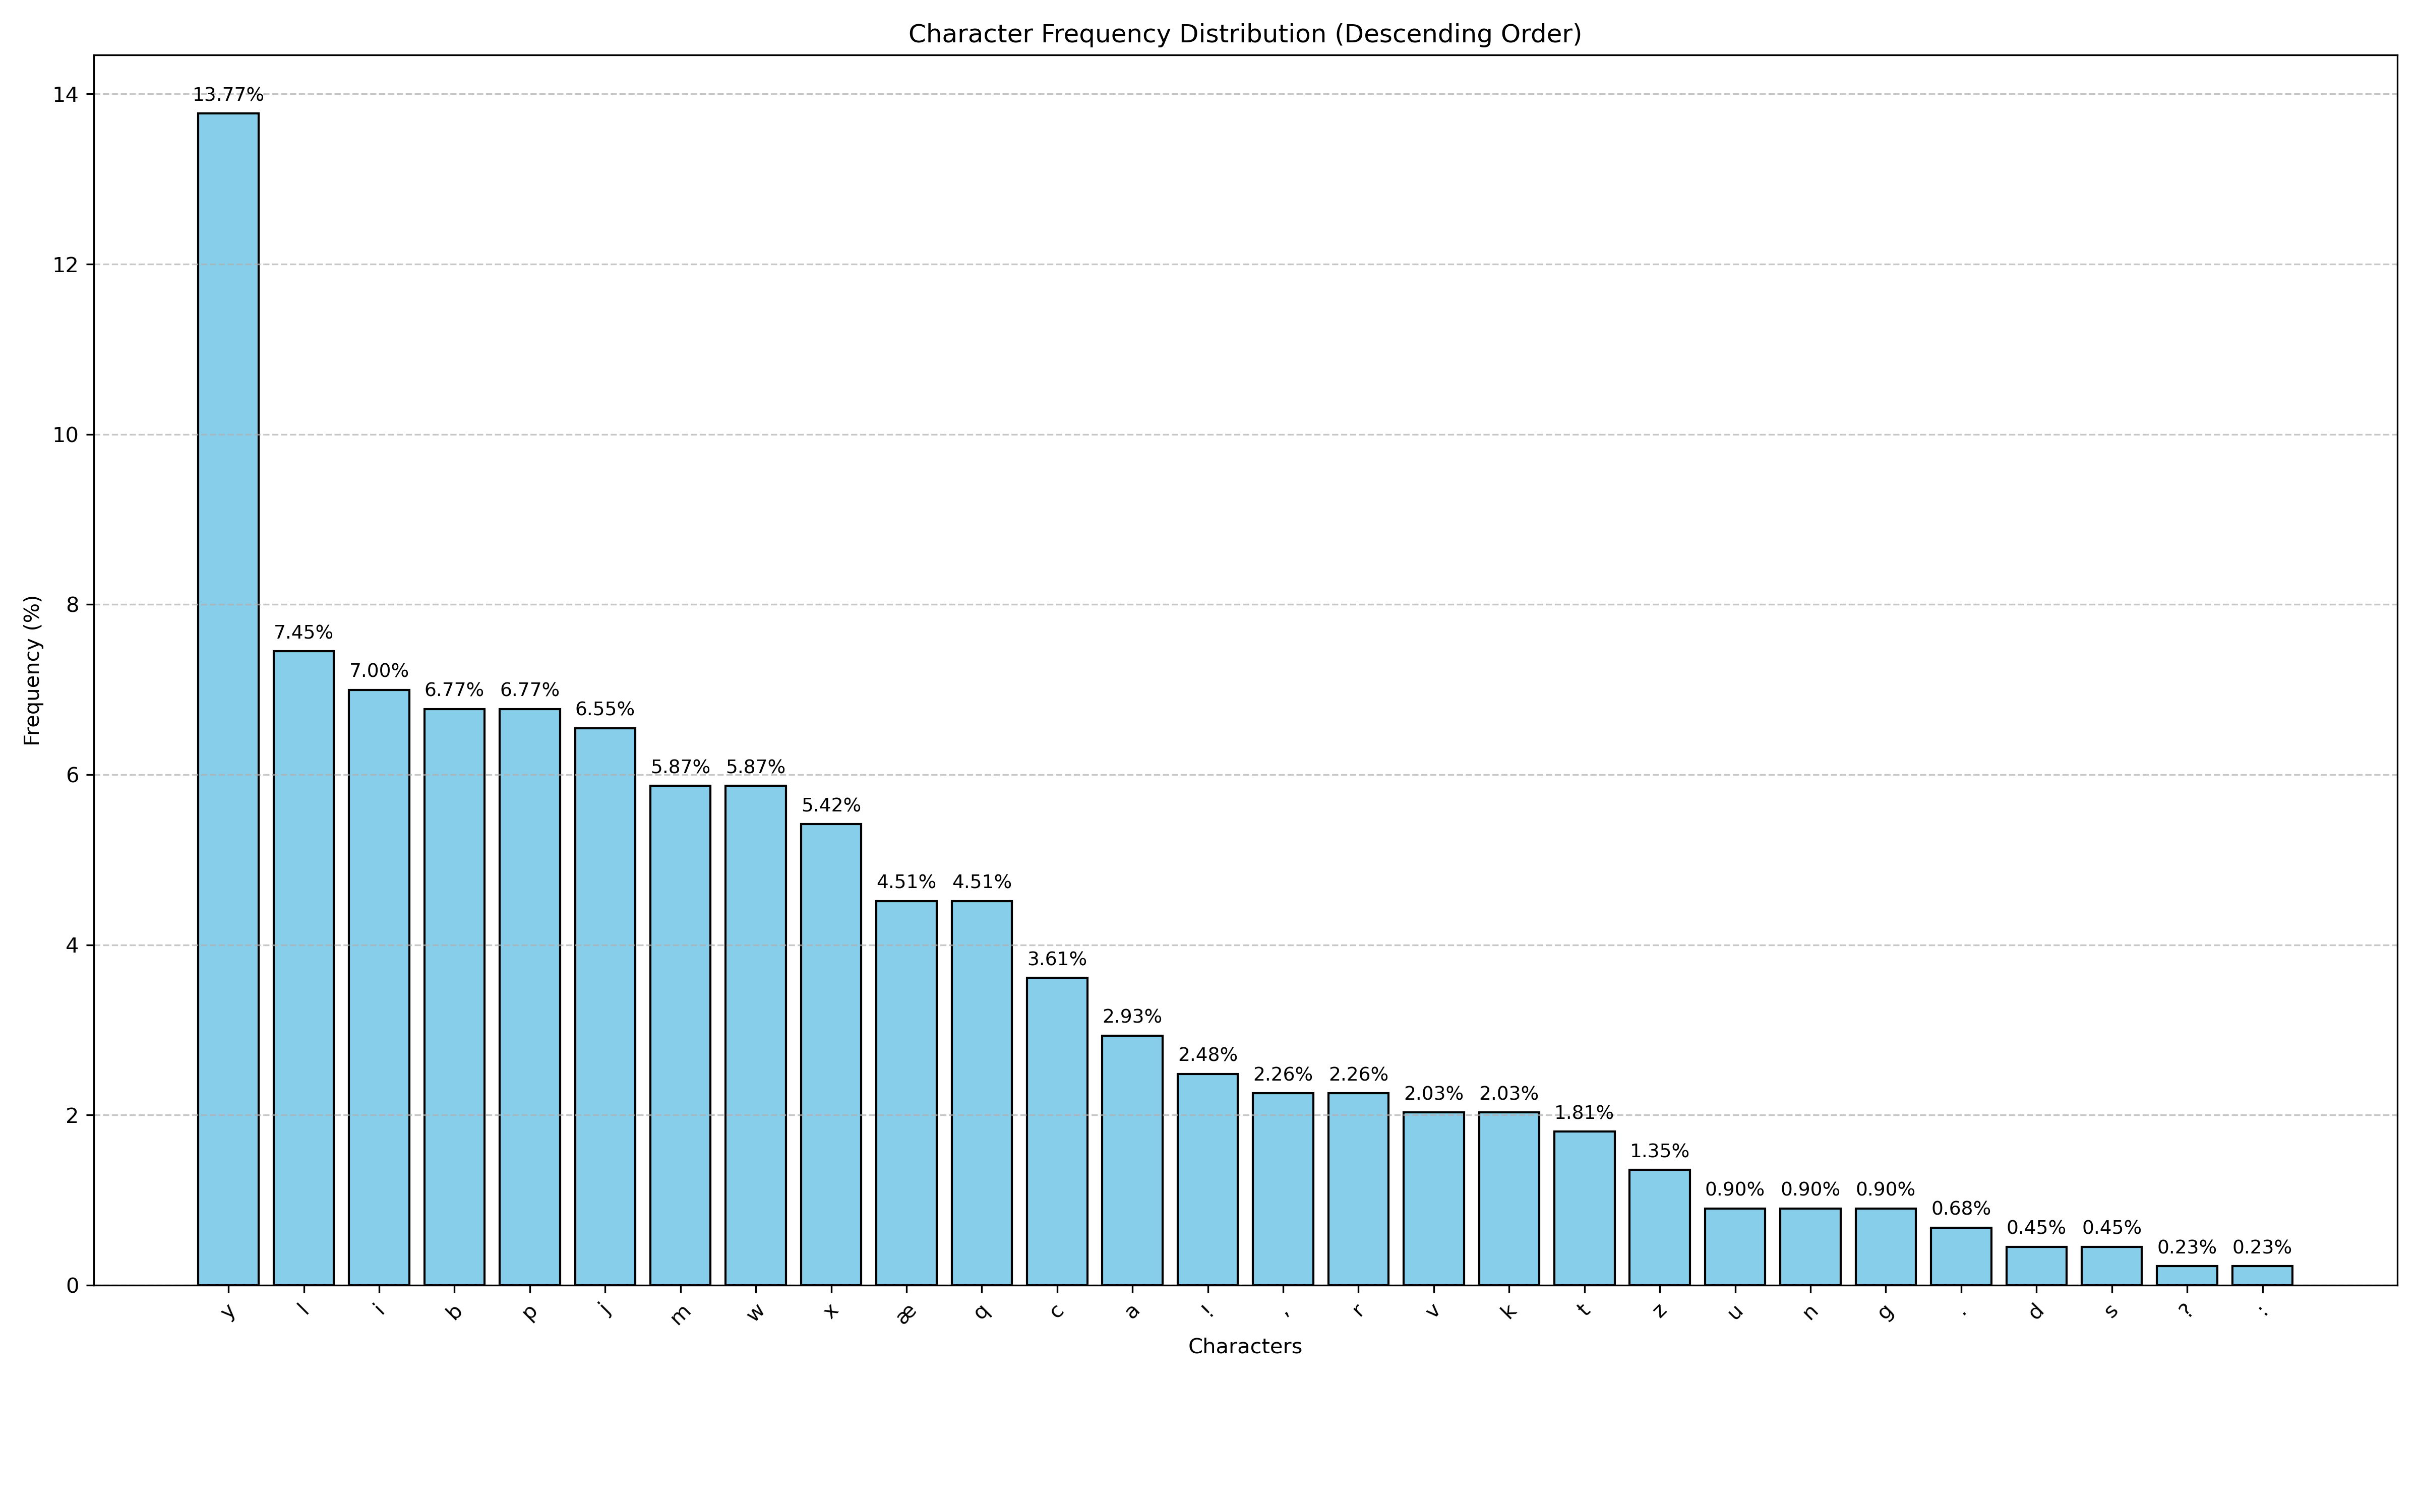

Values plotted in this chart, from the file beside it:
Character, Percentage
y, 13.77
l, 7.449
i, 6.998
b, 6.772
p, 6.772
j, 6.546
m, 5.869
w, 5.869
x, 5.418
æ, 4.515
q, 4.515
c, 3.612
a, 2.935
!, 2.483
,, 2.257
r, 2.257
v, 2.032
k, 2.032
t, 1.806
z, 1.354
u, 0.9029
n, 0.9029
g, 0.9029
., 0.6772
d, 0.4515
s, 0.4515
?, 0.2257
:, 0.2257
